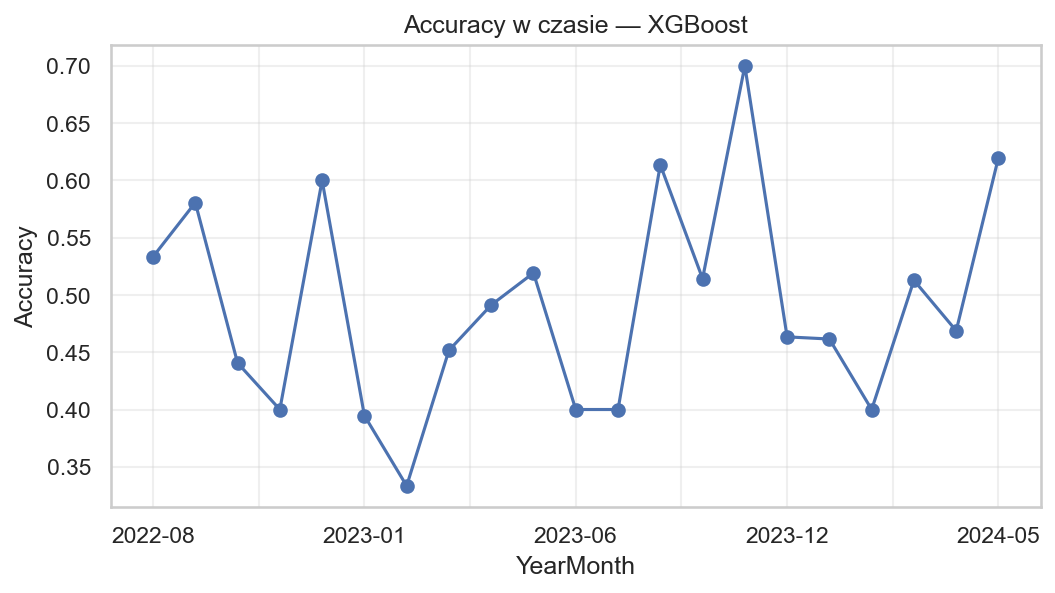

Source data for this figure (header and first rows):
YearMonth, Accuracy, Model
2022-08, 0.5333, XGBoost
2022-09, 0.5806, XGBoost
2022-10, 0.4407, XGBoost
2022-11, 0.4, XGBoost
2022-12, 0.6, XGBoost
2023-01, 0.3947, XGBoost
2023-02, 0.3333, XGBoost
2023-03, 0.4516, XGBoost
2023-04, 0.4912, XGBoost
2023-05, 0.5192, XGBoost
2023-06, 0.4, XGBoost
2023-08, 0.4, XGBoost
2023-09, 0.6136, XGBoost
2023-10, 0.5143, XGBoost
2023-11, 0.7, XGBoost
2023-12, 0.4634, XGBoost
2024-01, 0.4615, XGBoost
2024-02, 0.4, XGBoost
2024-03, 0.5128, XGBoost
2024-04, 0.4688, XGBoost
2024-05, 0.62, XGBoost
